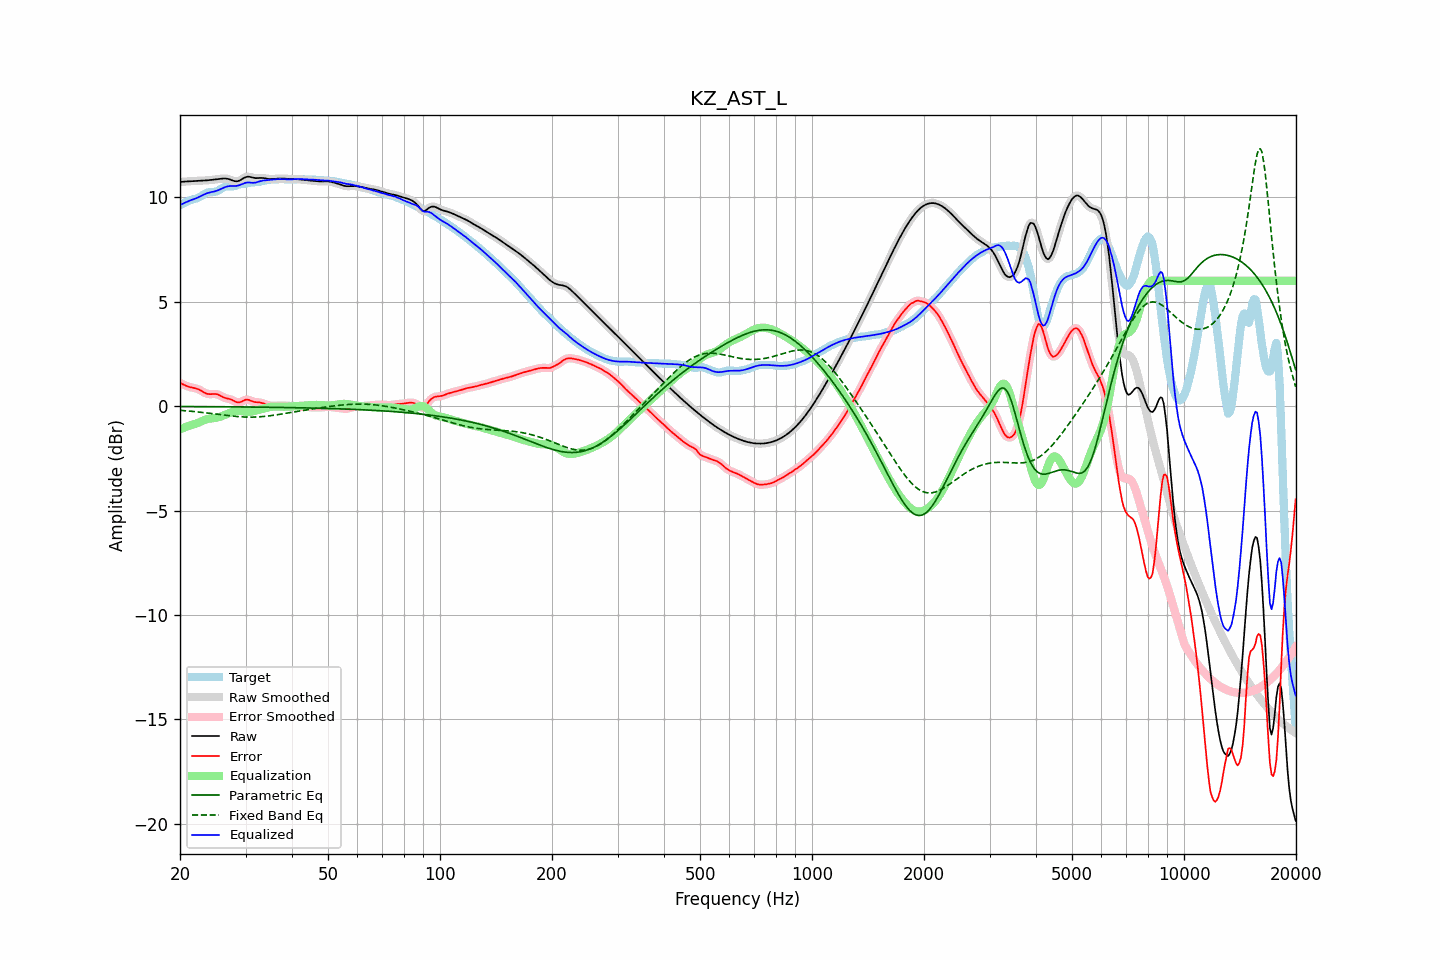

The data file committed next to this chart (first rows):
frequency, raw, error, smoothed, error_smoothed, equalization, parametric_eq, fixed_band_eq, equalized_raw, equalized_smoothed, target
20.00, 10.73, 1.12, 10.73, 1.12, -1.10, -0.02, -0.20, 9.63, 9.63, 9.62
20.20, 10.74, 1.08, 10.74, 1.08, -1.07, -0.02, -0.20, 9.67, 9.67, 9.66
20.40, 10.75, 1.04, 10.75, 1.04, -1.04, -0.02, -0.21, 9.71, 9.71, 9.71
20.61, 10.75, 1.00, 10.75, 1.00, -1.01, -0.02, -0.22, 9.74, 9.74, 9.75
20.81, 10.76, 0.97, 10.76, 0.97, -0.99, -0.02, -0.22, 9.77, 9.77, 9.79
21.02, 10.76, 0.94, 10.76, 0.94, -0.96, -0.02, -0.23, 9.81, 9.81, 9.82
21.23, 10.77, 0.92, 10.77, 0.92, -0.93, -0.02, -0.24, 9.84, 9.84, 9.85
21.44, 10.78, 0.90, 10.78, 0.90, -0.90, -0.02, -0.24, 9.87, 9.87, 9.88
21.66, 10.78, 0.88, 10.78, 0.88, -0.88, -0.02, -0.25, 9.90, 9.90, 9.90
21.87, 10.79, 0.87, 10.79, 0.87, -0.86, -0.02, -0.26, 9.92, 9.92, 9.92
22.09, 10.79, 0.85, 10.79, 0.85, -0.84, -0.02, -0.27, 9.95, 9.95, 9.94
22.31, 10.79, 0.82, 10.79, 0.82, -0.81, -0.02, -0.28, 9.99, 9.99, 9.97
22.54, 10.80, 0.79, 10.80, 0.79, -0.77, -0.02, -0.28, 10.02, 10.02, 10.01
22.76, 10.80, 0.75, 10.80, 0.75, -0.74, -0.02, -0.29, 10.06, 10.06, 10.05
22.99, 10.80, 0.70, 10.80, 0.70, -0.70, -0.02, -0.30, 10.10, 10.10, 10.10
23.22, 10.81, 0.66, 10.81, 0.66, -0.67, -0.02, -0.31, 10.14, 10.14, 10.15
23.45, 10.81, 0.62, 10.81, 0.62, -0.64, -0.02, -0.32, 10.17, 10.17, 10.19
23.69, 10.82, 0.59, 10.82, 0.59, -0.61, -0.02, -0.33, 10.20, 10.20, 10.22
23.92, 10.82, 0.58, 10.82, 0.58, -0.60, -0.02, -0.34, 10.22, 10.22, 10.24
24.16, 10.83, 0.58, 10.83, 0.58, -0.59, -0.02, -0.35, 10.24, 10.24, 10.25
24.40, 10.84, 0.58, 10.84, 0.58, -0.58, -0.03, -0.36, 10.26, 10.26, 10.26
24.65, 10.85, 0.59, 10.85, 0.59, -0.57, -0.03, -0.37, 10.27, 10.27, 10.26
24.89, 10.86, 0.59, 10.86, 0.58, -0.56, -0.03, -0.38, 10.29, 10.29, 10.27
25.14, 10.87, 0.57, 10.87, 0.57, -0.55, -0.03, -0.39, 10.32, 10.32, 10.30
25.39, 10.88, 0.55, 10.88, 0.54, -0.53, -0.03, -0.40, 10.35, 10.35, 10.33
25.65, 10.89, 0.50, 10.89, 0.51, -0.50, -0.03, -0.41, 10.38, 10.38, 10.38
25.91, 10.89, 0.46, 10.90, 0.47, -0.48, -0.03, -0.42, 10.42, 10.42, 10.43
26.16, 10.90, 0.43, 10.90, 0.43, -0.45, -0.03, -0.43, 10.46, 10.46, 10.48
26.43, 10.90, 0.40, 10.90, 0.40, -0.41, -0.03, -0.43, 10.49, 10.49, 10.51
26.69, 10.89, 0.38, 10.90, 0.38, -0.38, -0.03, -0.44, 10.51, 10.51, 10.52
26.96, 10.88, 0.36, 10.88, 0.36, -0.35, -0.03, -0.45, 10.53, 10.53, 10.52
27.23, 10.86, 0.34, 10.86, 0.34, -0.32, -0.03, -0.46, 10.54, 10.54, 10.52
27.50, 10.83, 0.31, 10.83, 0.31, -0.29, -0.03, -0.47, 10.54, 10.54, 10.51
27.77, 10.80, 0.27, 10.80, 0.27, -0.26, -0.03, -0.48, 10.54, 10.54, 10.52
28.05, 10.77, 0.23, 10.78, 0.23, -0.24, -0.03, -0.49, 10.54, 10.54, 10.54
28.33, 10.77, 0.20, 10.77, 0.20, -0.22, -0.03, -0.49, 10.55, 10.55, 10.57
28.62, 10.78, 0.18, 10.78, 0.18, -0.22, -0.03, -0.50, 10.56, 10.56, 10.60
28.90, 10.80, 0.18, 10.80, 0.19, -0.22, -0.04, -0.51, 10.58, 10.58, 10.62
29.19, 10.84, 0.21, 10.84, 0.21, -0.23, -0.04, -0.51, 10.61, 10.61, 10.64
29.48, 10.89, 0.25, 10.89, 0.25, -0.24, -0.04, -0.51, 10.65, 10.65, 10.64
29.78, 10.93, 0.28, 10.93, 0.28, -0.26, -0.04, -0.52, 10.68, 10.68, 10.65
30.08, 10.97, 0.31, 10.97, 0.31, -0.27, -0.04, -0.52, 10.70, 10.70, 10.66
30.38, 10.99, 0.31, 10.98, 0.31, -0.28, -0.04, -0.52, 10.71, 10.71, 10.67
30.68, 10.98, 0.29, 10.98, 0.29, -0.28, -0.04, -0.52, 10.71, 10.71, 10.69
30.99, 10.97, 0.26, 10.97, 0.26, -0.27, -0.04, -0.52, 10.70, 10.70, 10.71
31.30, 10.95, 0.23, 10.95, 0.23, -0.25, -0.04, -0.52, 10.69, 10.70, 10.72
31.61, 10.93, 0.21, 10.93, 0.21, -0.23, -0.04, -0.52, 10.70, 10.70, 10.72
31.93, 10.92, 0.19, 10.92, 0.20, -0.21, -0.04, -0.52, 10.71, 10.71, 10.72
32.24, 10.92, 0.19, 10.92, 0.19, -0.19, -0.04, -0.52, 10.73, 10.73, 10.73
32.57, 10.92, 0.18, 10.92, 0.18, -0.17, -0.05, -0.51, 10.75, 10.75, 10.74
32.89, 10.93, 0.17, 10.93, 0.17, -0.16, -0.05, -0.51, 10.77, 10.77, 10.76
33.22, 10.93, 0.15, 10.93, 0.15, -0.14, -0.05, -0.50, 10.79, 10.79, 10.78
33.55, 10.92, 0.13, 10.92, 0.13, -0.12, -0.05, -0.49, 10.81, 10.80, 10.80
33.89, 10.91, 0.10, 10.91, 0.10, -0.10, -0.05, -0.48, 10.81, 10.81, 10.81
34.23, 10.89, 0.07, 10.89, 0.07, -0.07, -0.05, -0.48, 10.82, 10.82, 10.83
34.57, 10.88, 0.04, 10.88, 0.04, -0.06, -0.05, -0.47, 10.82, 10.82, 10.84
34.92, 10.87, 0.03, 10.87, 0.03, -0.04, -0.05, -0.46, 10.83, 10.83, 10.84
35.27, 10.87, 0.02, 10.87, 0.02, -0.03, -0.05, -0.45, 10.84, 10.84, 10.85
35.62, 10.88, 0.02, 10.88, 0.02, -0.02, -0.05, -0.44, 10.85, 10.85, 10.86
35.97, 10.88, 0.02, 10.88, 0.02, -0.02, -0.06, -0.43, 10.86, 10.86, 10.86
... 635 more rows
